Run: headless pygame with SDL's dummy video driver; simulated clock (each Clock.tick advances the game by its frame time, no real sleeping); random seed 0; keys injected as events and as key.get_pressed() state; no mouse input.
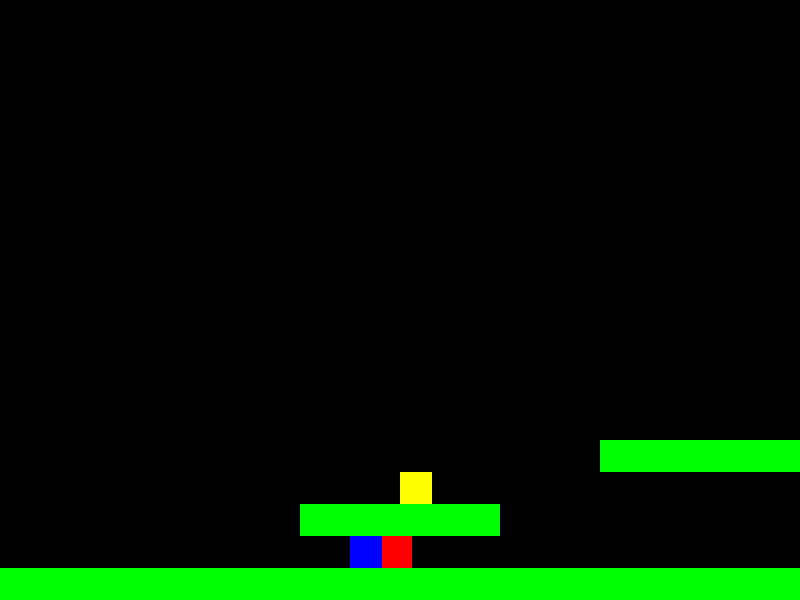
Frame 1 of 2 · flips 1–60 · no input
Frame 2 of 2 · flips 61–180 · tapped SPACE, RETURN · held RIGHT (→), D (game ended) · screen unchanged from frame 1, image omitted

The pygame program that drew these frames:

import pygame
import random

# Initialize Pygame
pygame.init()

# Game constants
SCREEN_WIDTH = 800
SCREEN_HEIGHT = 600
TILE_SIZE = 32
GRAVITY = 0.5
FPS = 30

# Colors
BLACK = (0, 0, 0)
WHITE = (255, 255, 255)
RED = (255, 0, 0)
GREEN = (0, 255, 0)
BLUE = (0, 0, 255)
YELLOW = (255, 255, 0)

# Initialize screen
screen = pygame.display.set_mode((SCREEN_WIDTH, SCREEN_HEIGHT))
pygame.display.set_caption("Mario Snake")

class Player:
    def __init__(self):
        self.reset()
        
    def reset(self):
        self.x = 50
        self.y = SCREEN_HEIGHT - TILE_SIZE - 50
        self.width = TILE_SIZE
        self.height = TILE_SIZE
        self.velocity_y = 0
        self.on_ground = True
        self.direction = 1
        self.speed = 5
        self.jump_power = -12
        self.tail_positions = []
        self.tail_length = 0

    def jump(self):
        if self.on_ground:
            self.velocity_y = self.jump_power
            self.on_ground = False

    def update(self, platforms):
        # Horizontal movement
        self.x += self.direction * self.speed

        # Vertical movement
        self.y += self.velocity_y
        self.velocity_y += GRAVITY

        # Platform collisions
        self.on_ground = False
        player_rect = pygame.Rect(self.x, self.y, self.width, self.height)
        for platform in platforms:
            if player_rect.colliderect(platform.rect):
                if self.velocity_y > 0:
                    self.y = platform.rect.top - self.height
                    self.velocity_y = 0
                    self.on_ground = True
                elif self.velocity_y < 0:
                    self.y = platform.rect.bottom
                    self.velocity_y = 0

        # Update tail
        self.tail_positions.append((self.x, self.y))
        if len(self.tail_positions) > self.tail_length:
            self.tail_positions.pop(0)

class Platform:
    def __init__(self, x, y, width, height):
        self.rect = pygame.Rect(x, y, width, height)

class Collectible:
    def __init__(self, x, y):
        self.rect = pygame.Rect(x, y, TILE_SIZE, TILE_SIZE)
        self.active = True

class Enemy:
    def __init__(self, x, y):
        self.rect = pygame.Rect(x, y, TILE_SIZE, TILE_SIZE)
        self.direction = 1
        self.speed = 3

    def update(self):
        self.rect.x += self.direction * self.speed
        if self.rect.x <= 0 or self.rect.x >= SCREEN_WIDTH - TILE_SIZE:
            self.direction *= -1

# Game initialization
player = Player()
platforms = [
    Platform(0, SCREEN_HEIGHT - TILE_SIZE, SCREEN_WIDTH * 10, TILE_SIZE),
    Platform(300, SCREEN_HEIGHT - TILE_SIZE*3, 200, TILE_SIZE),
    Platform(600, SCREEN_HEIGHT - TILE_SIZE*5, 200, TILE_SIZE),
]
collectibles = [Collectible(400, SCREEN_HEIGHT - TILE_SIZE*4)]
enemies = [Enemy(200, SCREEN_HEIGHT - TILE_SIZE*2)]

camera_offset = 0
clock = pygame.time.Clock()
running = True

# Main game loop
while running:
    screen.fill(BLACK)
    
    # Event handling
    for event in pygame.event.get():
        if event.type == pygame.QUIT:
            running = False
        elif event.type == pygame.KEYDOWN:
            if event.key == pygame.K_UP:
                player.jump()
            elif event.key == pygame.K_LEFT:
                player.direction = -1
            elif event.key == pygame.K_RIGHT:
                player.direction = 1

    # Update game state
    player.update(platforms)
    
    # Update enemies
    for enemy in enemies:
        enemy.update()

    # Collectible collision
    for collectible in collectibles[:]:
        if collectible.active and pygame.Rect(player.x, player.y, 
           player.width, player.height).colliderect(collectible.rect):
            player.tail_length += 5
            collectible.active = False
            collectibles.remove(collectible)
            collectibles.append(Collectible(
                random.randint(camera_offset + SCREEN_WIDTH, camera_offset + SCREEN_WIDTH * 2),
                random.randint(TILE_SIZE, SCREEN_HEIGHT - TILE_SIZE*2)
            ))

    # Collision checks
    for enemy in enemies:
        if pygame.Rect(player.x, player.y, player.width, player.height).colliderect(enemy.rect):
            running = False

    for pos in player.tail_positions[:-10]:
        if pygame.Rect(pos[0], pos[1], player.width, player.height).colliderect(
            player.x, player.y, player.width, player.height):
            running = False

    # Camera scrolling
    if player.x - camera_offset > SCREEN_WIDTH * 0.6:
        camera_offset = player.x - SCREEN_WIDTH * 0.6

    # Drawing
    for platform in platforms:
        pygame.draw.rect(screen, GREEN, 
                        (platform.rect.x - camera_offset, platform.rect.y, 
                         platform.rect.width, platform.rect.height))

    for collectible in collectibles:
        if collectible.active:
            pygame.draw.rect(screen, YELLOW, 
                           (collectible.rect.x - camera_offset, collectible.rect.y, 
                            TILE_SIZE, TILE_SIZE))

    for enemy in enemies:
        pygame.draw.rect(screen, RED, 
                        (enemy.rect.x - camera_offset, enemy.rect.y, 
                         TILE_SIZE, TILE_SIZE))

    pygame.draw.rect(screen, BLUE, 
                    (player.x - camera_offset, player.y, 
                     player.width, player.height))

    for pos in player.tail_positions:
        pygame.draw.rect(screen, WHITE, 
                        (pos[0] - camera_offset, pos[1], 
                         player.width, player.height))

    pygame.display.flip()
    clock.tick(FPS)

pygame.quit()
